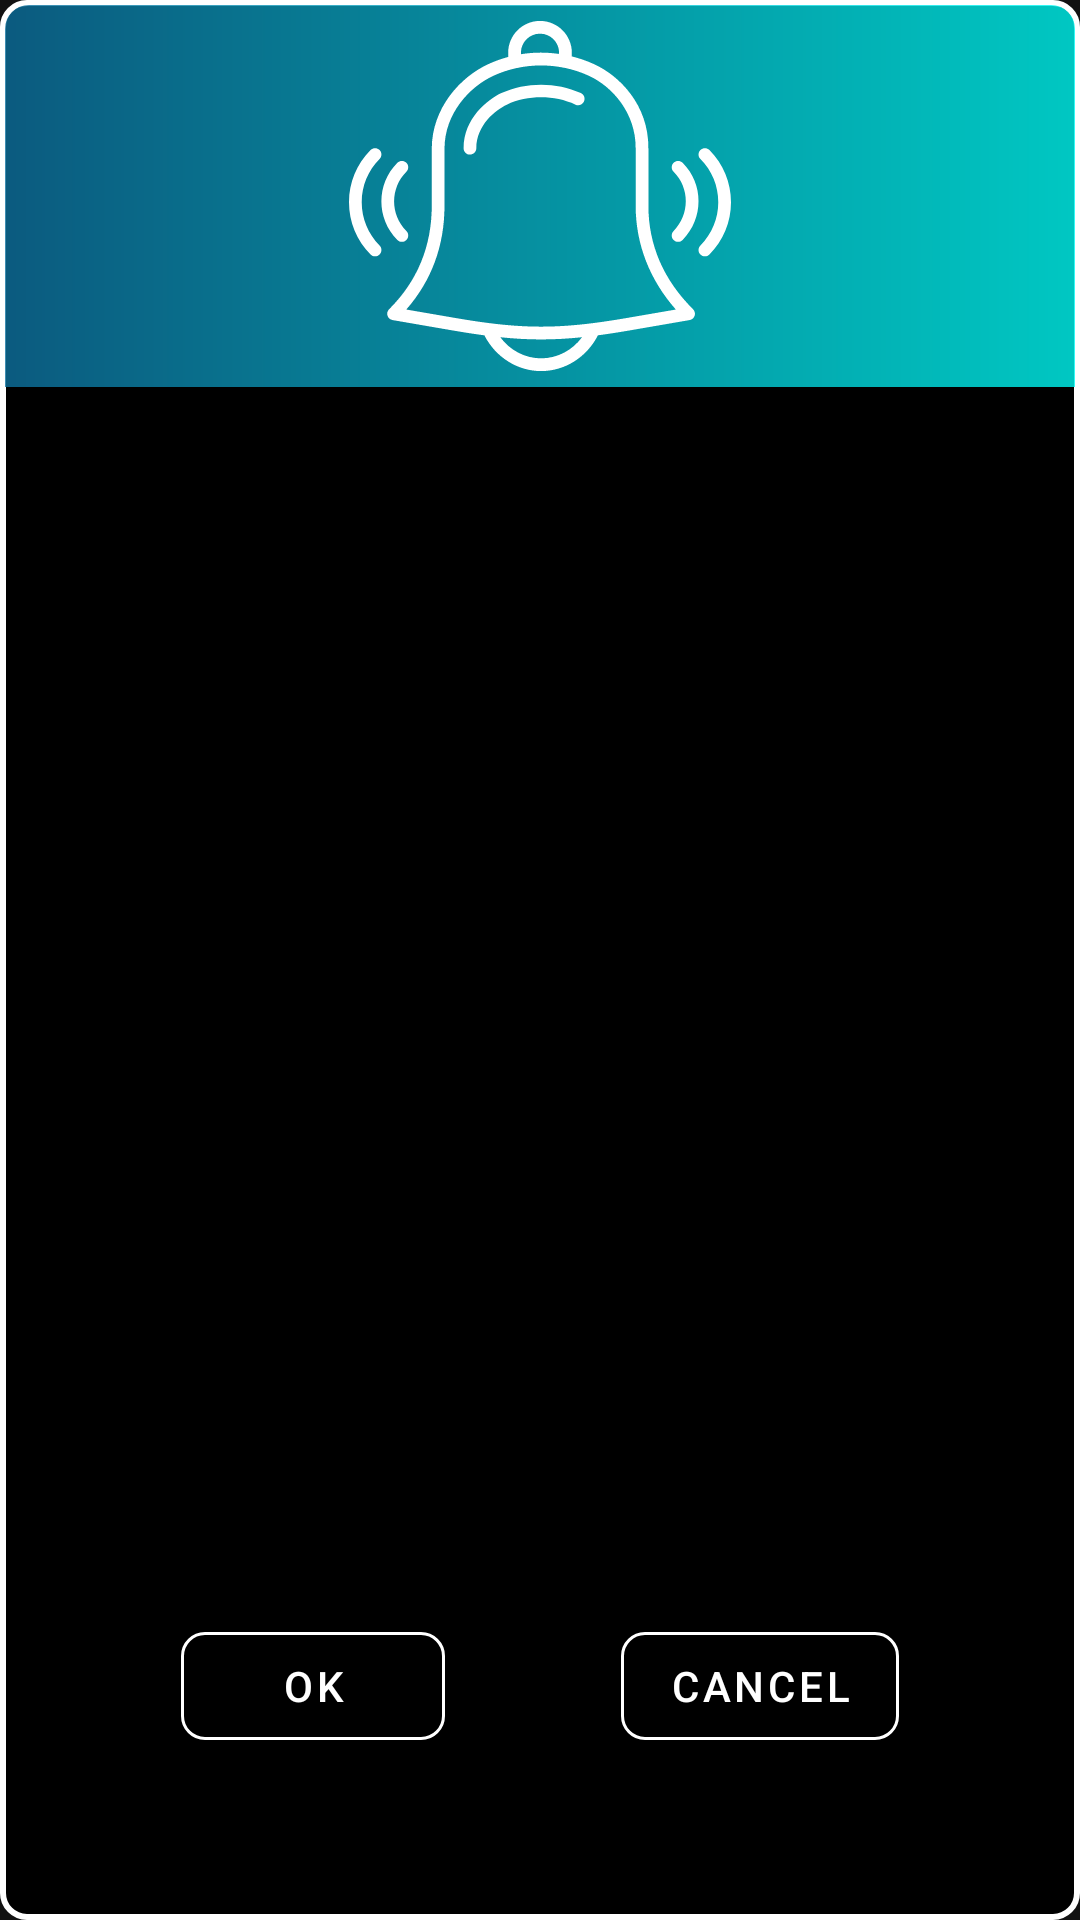

Android layout source for this screen:
<!-- AndroidManifest.xml: application theme AppTheme -->
<!-- res/layout/custom_dialog_layout.xml -->
<?xml version="1.0" encoding="utf-8"?>
<androidx.constraintlayout.widget.ConstraintLayout
        xmlns:android="http://schemas.android.com/apk/res/android"
        xmlns:app="http://schemas.android.com/apk/res-auto"
        android:background="@drawable/background_oval"
        android:padding="1.5dp"
        android:layout_width="@dimen/custom_dialog_width"
        android:layout_height="@dimen/custom_dialog_height">

    <FrameLayout
            android:id="@+id/header"
            android:background="@drawable/dialog_title_color"
            app:layout_constraintHeight_percent="0.2"
            app:layout_constraintTop_toTopOf="parent"
            app:layout_constraintLeft_toLeftOf="parent"
            app:layout_constraintRight_toRightOf="parent"
            android:layout_width="match_parent"
            android:layout_height="0dp">

        <ImageView
                android:src="@drawable/ic_alarm"
                android:layout_gravity="center"
                android:layout_width="match_parent"
                android:layout_height="match_parent"/>
    </FrameLayout>

    <FrameLayout
            app:layout_constraintHeight_percent="0.56"
            app:layout_constraintTop_toBottomOf="@id/header"
            android:padding="4dp"
            android:id="@+id/content_bar"
            android:layout_width="match_parent"
            android:layout_height="0dp">

        <TextView
                android:textColor="@color/white"
                android:gravity="center"
                android:layout_gravity="center_vertical"
                android:id="@+id/message"
                android:layout_width="match_parent"
                android:layout_height="wrap_content"/>

    </FrameLayout>

    <com.google.android.material.button.MaterialButton
            style="@style/Widget.MaterialComponents.Button.OutlinedButton"
            app:layout_constraintTop_toBottomOf="@id/content_bar"
            app:layout_constraintBottom_toBottomOf="parent"
            app:layout_constraintLeft_toLeftOf="parent"
            app:layout_constraintRight_toLeftOf="@id/cancel"
            android:text="@string/ok"
            android:textColor="@color/white"
            app:cornerRadius="8dp"
            app:strokeColor="@color/white"
            android:id="@+id/accept"
            android:layout_width="wrap_content"
            android:layout_height="wrap_content"/>

    <com.google.android.material.button.MaterialButton
            style="@style/Widget.MaterialComponents.Button.OutlinedButton"
            app:layout_constraintTop_toBottomOf="@id/content_bar"
            app:layout_constraintBottom_toBottomOf="parent"
            app:layout_constraintLeft_toRightOf="@id/accept"
            app:layout_constraintRight_toRightOf="parent"
            android:text="@string/cancel"
            android:textColor="@color/white"
            app:cornerRadius="8dp"
            app:strokeColor="@color/white"
            android:id="@+id/cancel"
            android:layout_weight="1"
            android:layout_width="wrap_content"
            android:layout_height="wrap_content"/>


</androidx.constraintlayout.widget.ConstraintLayout>
<!-- resources referenced by this layout -->
<resources>
  <color name="white">#ffffff</color>
  <dimen name="custom_dialog_height">200dp</dimen>
  <dimen name="custom_dialog_width">300dp</dimen>
  <!-- drawable background_oval (drawable) -->
  <?xml version="1.0" encoding="utf-8"?>
  <shape xmlns:android="http://schemas.android.com/apk/res/android" android:shape="rectangle">
  
      <stroke android:color="@color/white" android:width="2dp"/>
  
      <corners android:radius="8dp"/>
  
      <solid android:color="#000000"/>
  </shape>
  <!-- drawable dialog_title_color (drawable) -->
  <?xml version="1.0" encoding="utf-8"?>
  <shape xmlns:android="http://schemas.android.com/apk/res/android" android:shape="rectangle">
      <corners android:topLeftRadius="8dp"
      android:topRightRadius="8dp"/>
  
      <gradient android:angle="180" android:startColor="#CC00f9f3" android:endColor="#CC0e719f"/>
  
  </shape>
  <!-- drawable ic_alarm: vector/xml drawable (drawable, 3873 chars, omitted) -->
  <string name="cancel">cancel</string>
  <string name="ok">ok</string>
  <style name="AppTheme" parent="Theme.MaterialComponents.NoActionBar">
          
          <item name="colorPrimary">@color/colorPrimary</item>
          <item name="colorPrimaryDark">@color/colorPrimaryDark</item>
          <item name="colorAccent">@color/colorAccent</item>
      </style>
  <color name="colorPrimary">#008577</color>
  <color name="colorPrimaryDark">#00574B</color>
  <color name="colorAccent">#D81B60</color>
</resources>
